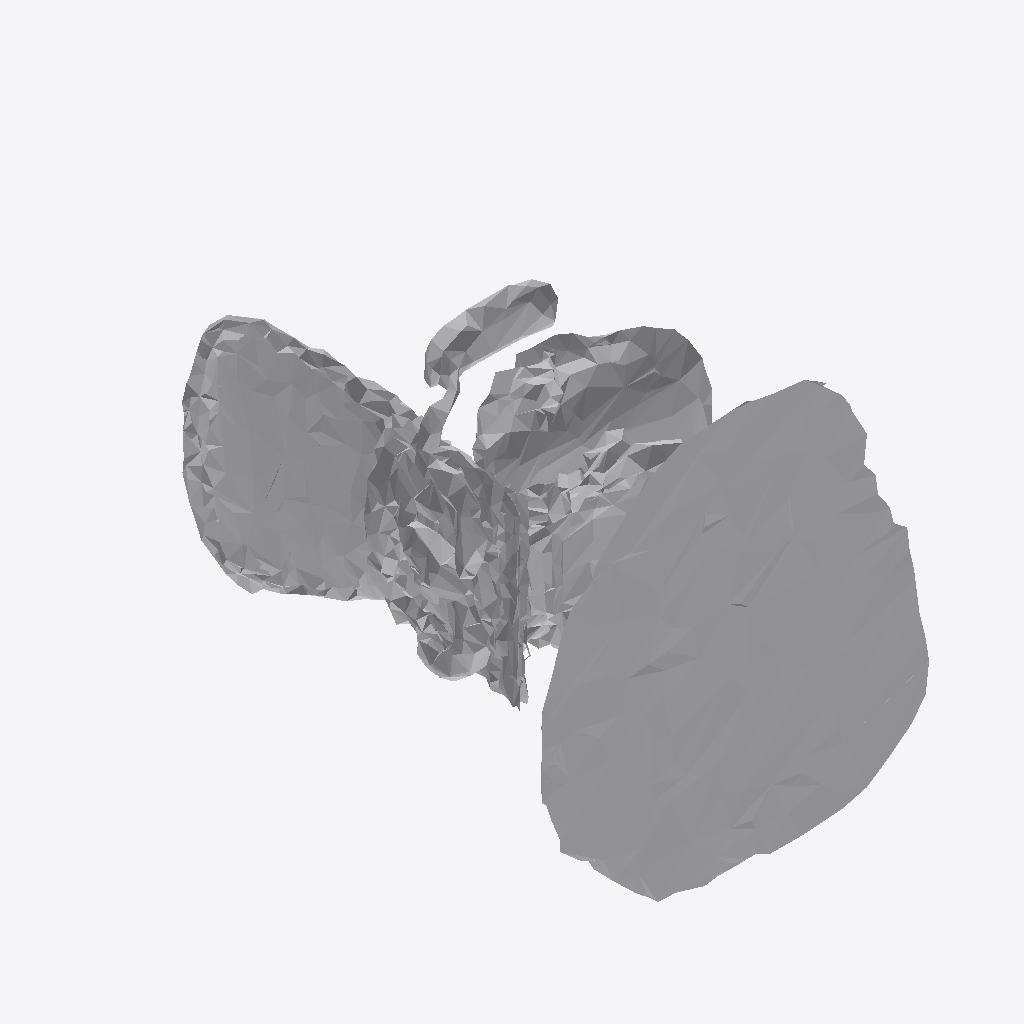
Isometric view of an IFC building model (IFC-SPF (STEP), schema IFC4, length unit metre), seen from the south-west, elements coloured by IFC class: 1 other element (light grey).
Extent 1.6 m × 1.9 m × 1.7 m (x, y, z). Storeys (1): Ground Floor at 0.00 m. Elements (1): 1 IfcFurniture.

HEADER;
FILE_DESCRIPTION(('ViewDefinition [CoordinationView]'),'2;1');
FILE_NAME('','2026-07-12T08:53:52',(''),(''),'IfcOpenShell 0.8.0','IfcOpenShell 0.8.0','');
FILE_SCHEMA(('IFC4'));
ENDSEC;
DATA;
#17=IFCPROJECT('1unVx7HC54MxGllH7sUHLR',#5,'Office Project',$,$,$,$,(#15),#10);
#20=IFCSITE('0dVldaOs50H8u14K1zmB4W',#5,'Site',$,$,#19,$,$,.ELEMENT.,$,$,$,$,$);
#22=IFCBUILDING('2CTsWFkULAu8jiywFSBLve',#5,'Building',$,$,#21,$,$,.ELEMENT.,$,$,$);
#24=IFCBUILDINGSTOREY('0YmWlq5XH1$A_nnWuIklKD',#5,'Ground Floor',$,$,#23,$,$,.ELEMENT.,0.0);
#35=IFCFURNITURE('1abXJDjUTChQxDccj$jEht',#5,'list01_office_chair',$,$,#34,#31,$,$);
ENDSEC;
